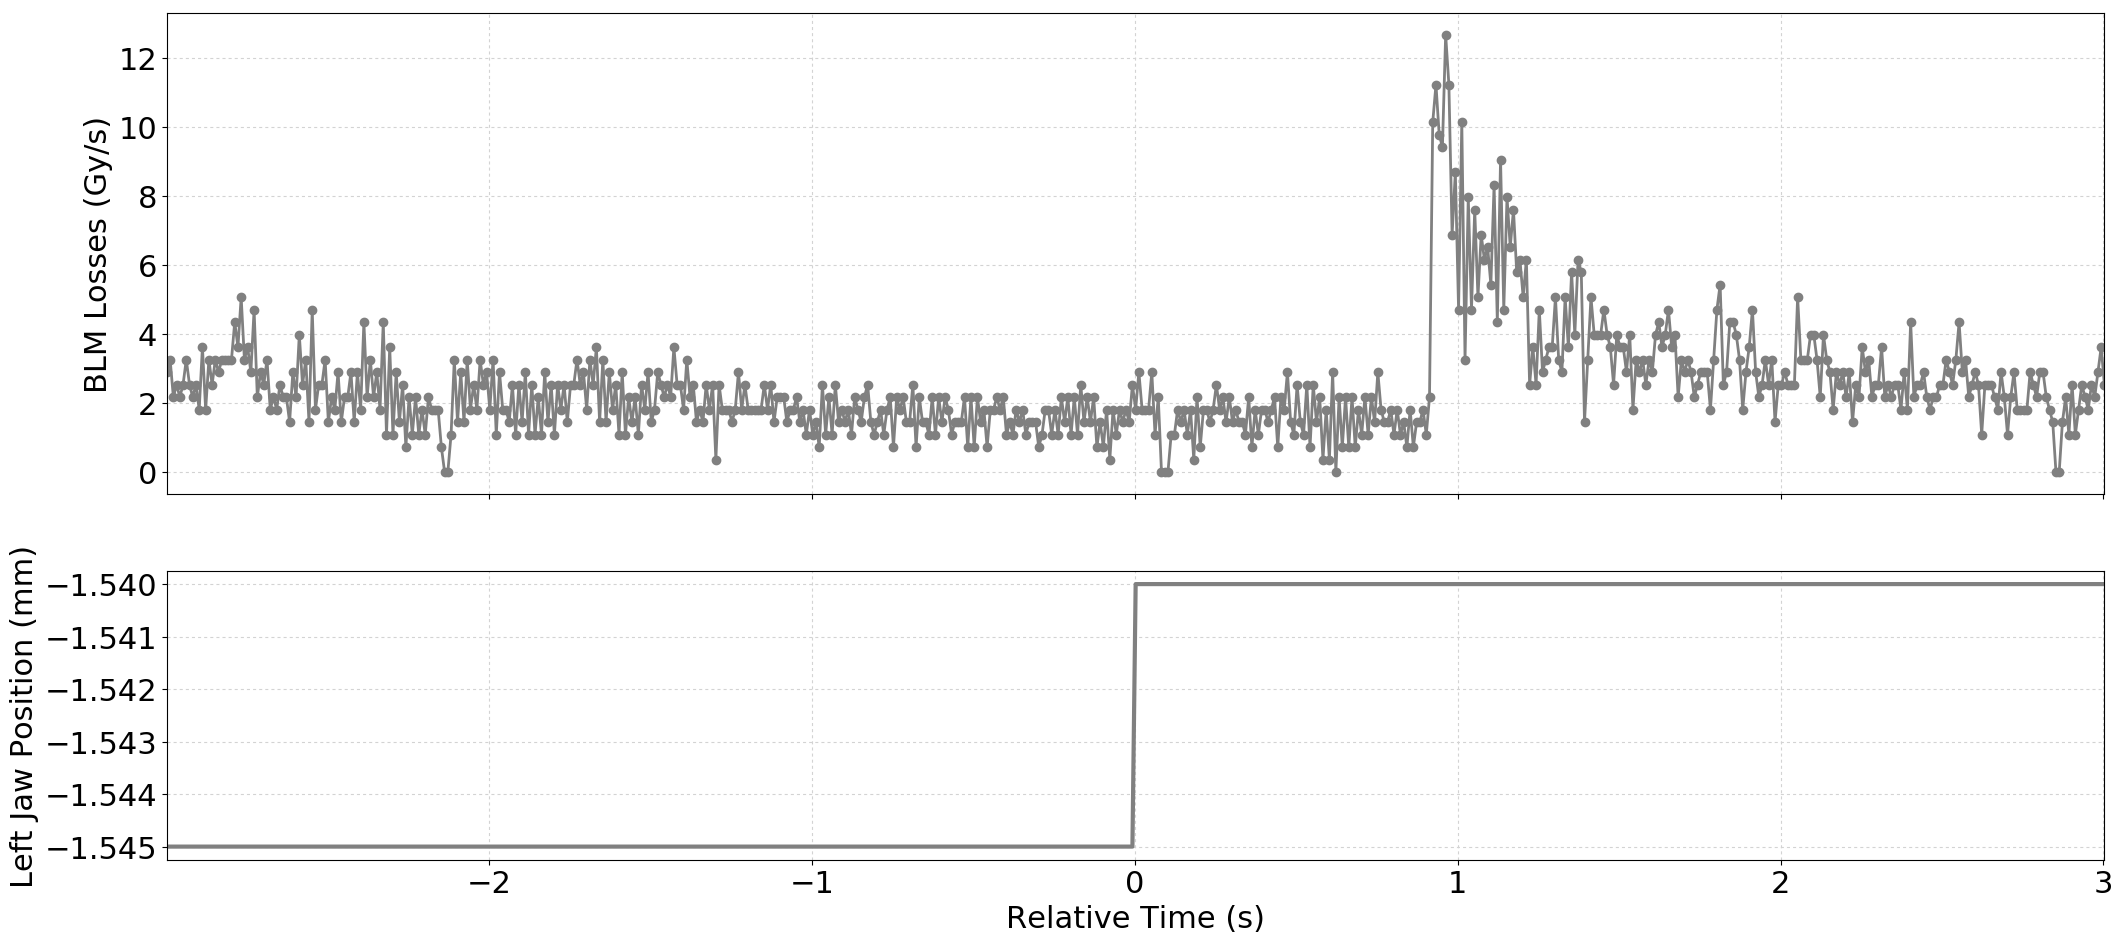

Data behind this chart, as committed beside it:
Timestamp, position, BLMTI.06L7.B1E10_TCP.D6L7.B1
1494170753590, -1.545, 2.8960000000000003e-06
1494170753600, -1.545, 3.258e-06
1494170753610, -1.545, 2.1719999999999997e-06
1494170753620, -1.545, 2.5340000000000002e-06
1494170753630, -1.545, 2.1719999999999997e-06
1494170753640, -1.545, 2.5340000000000002e-06
1494170753650, -1.545, 3.258e-06
1494170753660, -1.545, 2.5340000000000002e-06
1494170753670, -1.545, 2.1719999999999997e-06
1494170753680, -1.545, 2.5340000000000002e-06
1494170753690, -1.545, 1.81e-06
1494170753700, -1.545, 3.62e-06
1494170753710, -1.545, 1.81e-06
1494170753720, -1.545, 3.258e-06
1494170753730, -1.545, 2.5340000000000002e-06
1494170753740, -1.545, 3.258e-06
1494170753750, -1.545, 2.8960000000000003e-06
1494170753760, -1.545, 3.258e-06
1494170753770, -1.545, 3.258e-06
1494170753780, -1.545, 3.258e-06
1494170753790, -1.545, 3.258e-06
1494170753800, -1.545, 4.343999999999999e-06
1494170753810, -1.545, 3.62e-06
1494170753820, -1.545, 5.0680000000000004e-06
1494170753830, -1.545, 3.258e-06
1494170753840, -1.545, 3.62e-06
1494170753850, -1.545, 2.8960000000000003e-06
1494170753860, -1.545, 4.706e-06
1494170753870, -1.545, 2.1719999999999997e-06
1494170753880, -1.545, 2.8960000000000003e-06
1494170753890, -1.545, 2.5340000000000002e-06
1494170753900, -1.545, 3.258e-06
1494170753910, -1.545, 1.81e-06
1494170753920, -1.545, 2.1719999999999997e-06
1494170753930, -1.545, 1.81e-06
1494170753940, -1.545, 2.5340000000000002e-06
1494170753950, -1.545, 2.1719999999999997e-06
1494170753960, -1.545, 2.1719999999999997e-06
1494170753970, -1.545, 1.4480000000000002e-06
1494170753980, -1.545, 2.8960000000000003e-06
1494170753990, -1.545, 2.1719999999999997e-06
1494170754000, -1.545, 3.982e-06
1494170754010, -1.545, 2.5340000000000002e-06
1494170754020, -1.545, 3.258e-06
1494170754030, -1.545, 1.4480000000000002e-06
1494170754040, -1.545, 4.706e-06
1494170754050, -1.545, 1.81e-06
1494170754060, -1.545, 2.5340000000000002e-06
1494170754070, -1.545, 2.5340000000000002e-06
1494170754080, -1.545, 3.258e-06
1494170754090, -1.545, 1.4480000000000002e-06
1494170754100, -1.545, 2.1719999999999997e-06
1494170754110, -1.545, 1.81e-06
1494170754120, -1.545, 2.8960000000000003e-06
1494170754130, -1.545, 1.4480000000000002e-06
1494170754140, -1.545, 2.1719999999999997e-06
1494170754150, -1.545, 2.1719999999999997e-06
1494170754160, -1.545, 2.8960000000000003e-06
1494170754170, -1.545, 1.4480000000000002e-06
1494170754180, -1.545, 2.8960000000000003e-06
... 541 more rows
